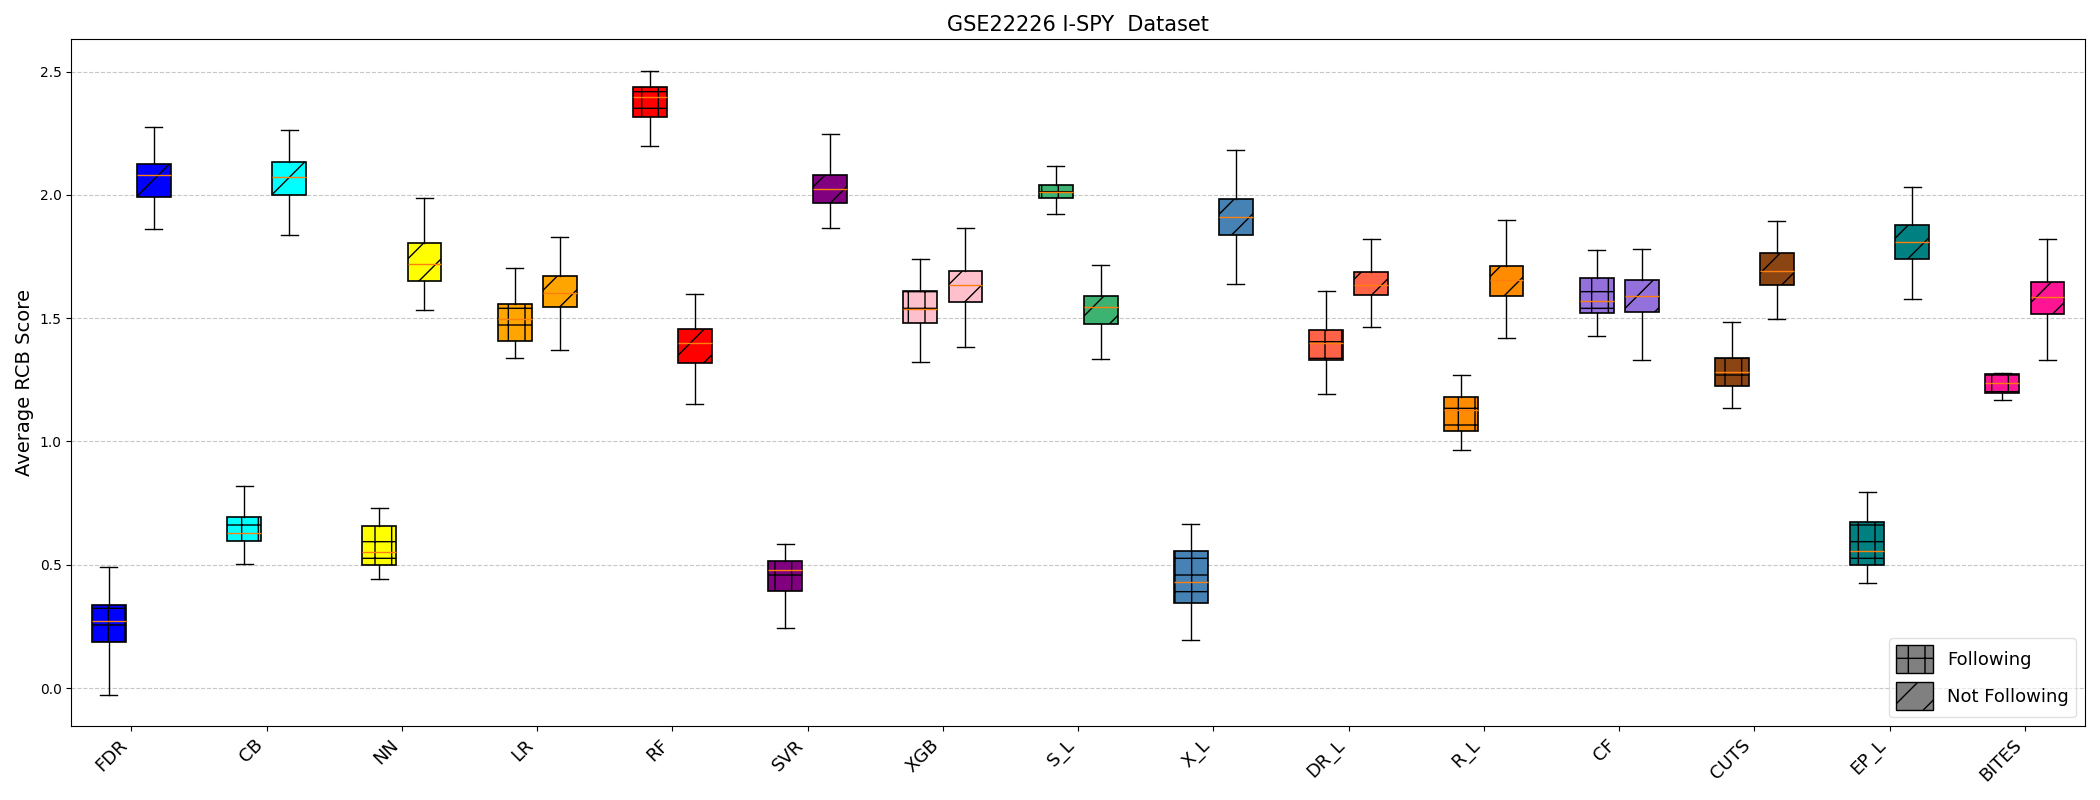

Source data for this figure (header and first rows):
Method, NotFollowing_Count, Following_Count, NotFollowing_Avg_RCB, Following_Avg_RCB
BITES, 112.0, 4.0, 1.598, 1.25
CB, 76.0, 40.0, 2.079, 0.65
CF, 83.0, 33.0, 1.59, 1.576
CUTS, 83.0, 33.0, 1.699, 1.303
DR_L, 73.0, 20.0, 1.644, 1.4
EP_L, 95.0, 21.0, 1.81, 0.5714
FDR, 85.0, 31.0, 2.059, 0.2903
LR, 96.0, 20.0, 1.604, 1.5
NN, 102.0, 14.0, 1.726, 0.5714
RF, 92.0, 24.0, 1.38, 2.375
R_L, 83.0, 10.0, 1.651, 1.1
SVR, 84.0, 32.0, 2.024, 0.4375
S_L, 104.0, 12.0, 1.538, 2.0
XGB, 72.0, 44.0, 1.625, 1.523
X_L, 92.0, 24.0, 1.891, 0.4167
